Run: headless pygame with SDL's dummy video driver; simulated clock (each Clock.tick advances the game by its frame time, no real sleeping); random seed 0; keys injected as events and as key.get_pressed() state; no mouse input.
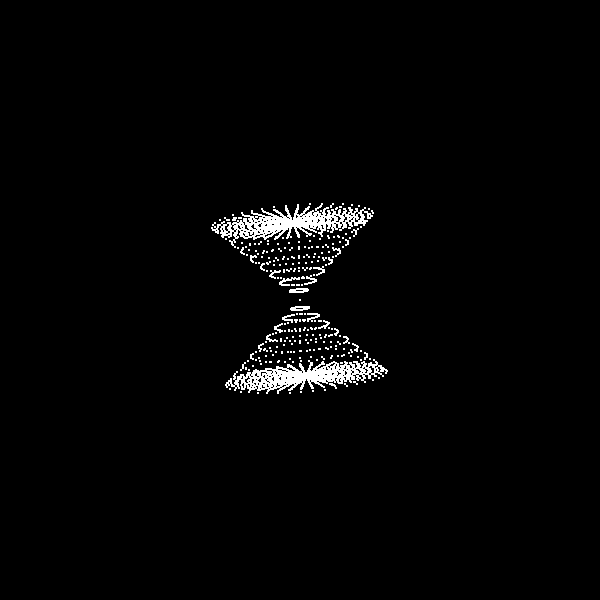
Frame 1 of 4 · flips 1–60 · no input
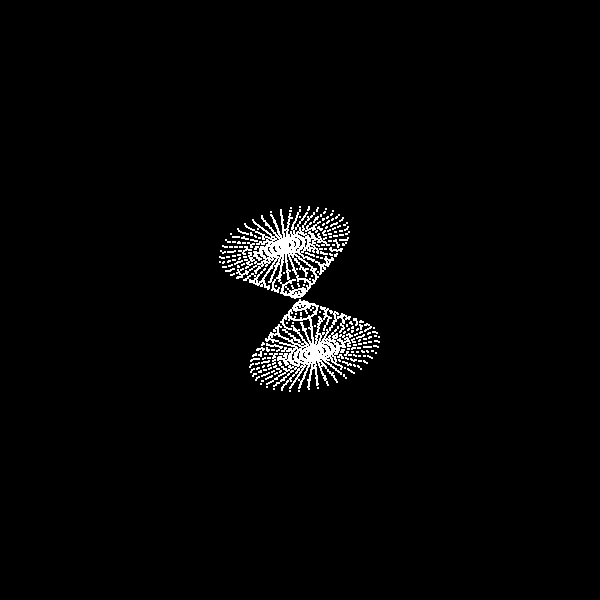
Frame 2 of 4 · flips 61–180 · tapped SPACE, RETURN · held RIGHT (→), D
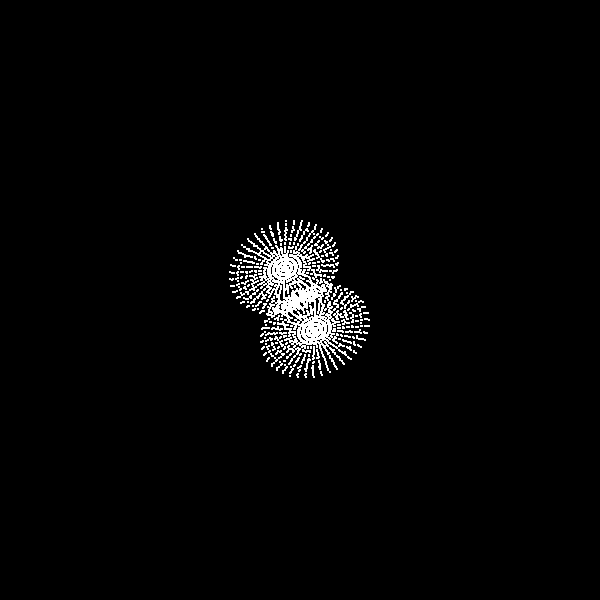
Frame 3 of 4 · flips 181–300 · held DOWN (↓), S
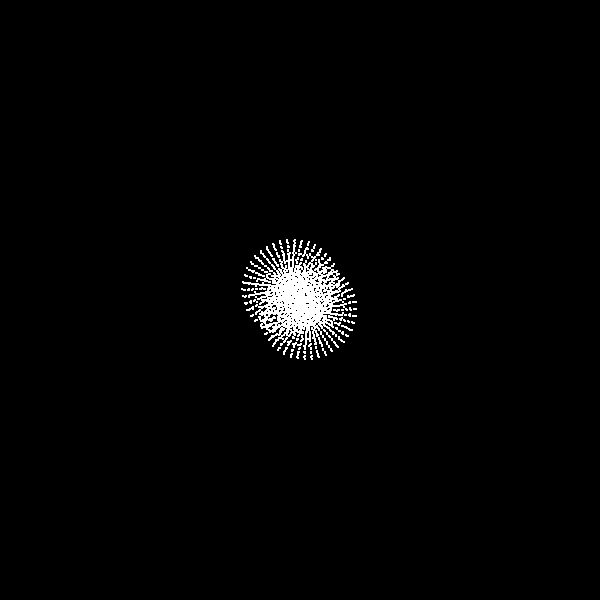
Frame 4 of 4 · flips 301–420 · held LEFT (←), A, UP (↑), W

The pygame program that drew these frames:

import pygame
import math
from pygame.locals import *
from sys import exit
pygame.init()

WIDTH = 600
HEIGHT = 600
screen = pygame.display.set_mode((WIDTH, HEIGHT))
WHITE = (255,255,255)
BLACK = (0,0,0)

r1 = 80 #radius 2D circle
r2 = 100 #distance from center / radius torus
A, B = 0, 0 #rotation angles x- and z-axis
term = 10
pm = math.floor(r1*100/term) #math.floor(r1*100/6)
K2=5000
K1=WIDTH*K2*3/(8*(r1+r2))
counts=0
x_offset = WIDTH / 2
y_offset = HEIGHT / 2
uping=1
downing=0

def draw(x, y):
    pygame.draw.circle(screen, WHITE, (x + x_offset, y + y_offset), 1)

while True:
    screen.fill((BLACK)) #erase previous donut
    cosB, sinB = math.cos(B), math.sin(B)
    cosA, sinA = math.cos(A), math.sin(A)
    
    for P in range(0,628,15):
        for deltax in range(0,r1*100,pm):
            x2 = deltax / 100
            y2 = x2+r1*0
            cosP, sinP = math.cos(P/100), math.sin(P/100)
            x = x2 *(cosB*cosP+sinA*sinB*sinP)-y2*cosA*sinB
            y = y2*cosA*cosB+x2*(cosP*sinB-sinA*sinP*cosB)
            z = cosA*x2*sinP+K2
            ooz = 1/z
            xp = math.floor(x*K1*ooz)
            yp = math.floor(-y*K1*ooz)
            draw(xp, yp)
        for deltax in range(0,r1*100,pm):
            x2 = deltax / 100
            y2 = -x2-r1*0
            cosP, sinP = math.cos(P/100), math.sin(P/100)
            x = x2 *(cosB*cosP+sinA*sinB*sinP)-y2*cosA*sinB
            y = y2*cosA*cosB+x2*(cosP*sinB-sinA*sinP*cosB)
            z = cosA*x2*sinP+K2
            ooz = 1/z
            xp = math.floor(x*K1*ooz)
            yp = math.floor(-y*K1*ooz)
            draw(xp, yp)
        for deltax in range(-70,70,6):
            x2=deltax
            y2=-70
            cosP, sinP = math.cos(P/100), math.sin(P/100)
            x = x2 *(cosB*cosP+sinA*sinB*sinP)-y2*cosA*sinB
            y = y2*cosA*cosB+x2*(cosP*sinB-sinA*sinP*cosB)
            z = cosA*x2*sinP+K2
            ooz = 1/z
            xp = math.floor(x*K1*ooz)
            yp = math.floor(-y*K1*ooz)
            draw(xp, yp)
        for deltax in range(-70,70,6):
            x2=deltax
            y2=70
            cosP, sinP = math.cos(P/100), math.sin(P/100)
            x = x2 *(cosB*cosP+sinA*sinB*sinP)-y2*cosA*sinB
            y = y2*cosA*cosB+x2*(cosP*sinB-sinA*sinP*cosB)
            z = cosA*x2*sinP+K2
            ooz = 1/z
            xp = math.floor(x*K1*ooz)
            yp = math.floor(-y*K1*ooz)
            draw(xp, yp)


    if A != 2:
        A += 0.003 #0.001 3
        B += 0.0015 #0.0005 15
    else:
        A = 0
        B = 0
    if downing==1:
        K2-=10
    elif uping==1:
        K2+=10
    if uping==1 and K2>10000:
        uping=0
        downing=1
    elif downing==1 and K2<5000:
        uping=1
        downing=0
    for event in pygame.event.get(): #close window when close button is pressed
        if event.type == QUIT:
            exit()

    pygame.display.update() #display changes
